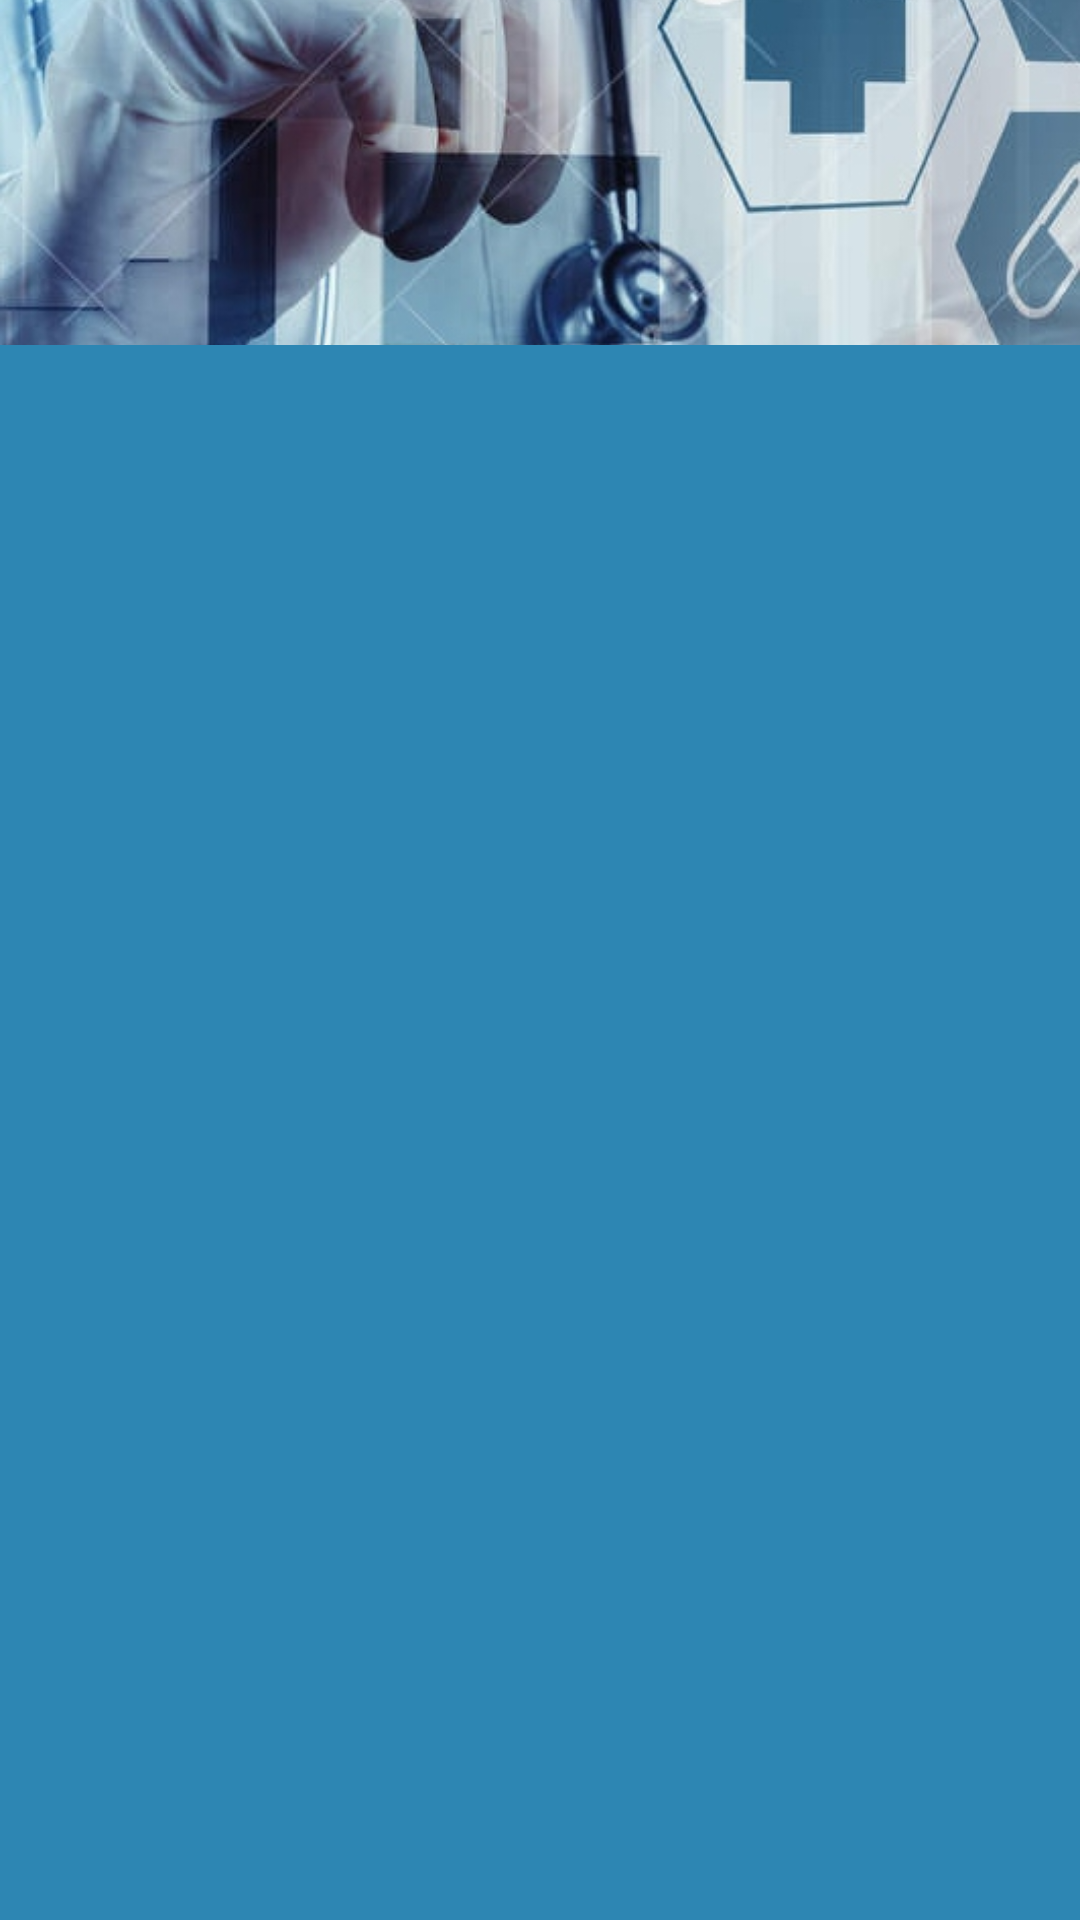

The Android layout XML behind this screen, and the referenced resources:
<!-- AndroidManifest.xml: application theme Theme.Medicine -->
<!-- res/layout/fragment_list_medical_shift_for_user.xml -->
<?xml version="1.0" encoding="utf-8"?>
<layout xmlns:android="http://schemas.android.com/apk/res/android"
    xmlns:tools="http://schemas.android.com/tools">
<LinearLayout
    android:layout_width="match_parent"
    android:layout_height="match_parent"
    android:orientation="vertical"
    tools:context=".ui.ListMedicalShiftForUserFragment"
    android:background="@color/backgroundLayout">
    <ImageView
        android:id="@+id/imageView"
        android:layout_width="wrap_content"
        android:layout_height="115dp"
        android:src="@drawable/logonicimedico"
        android:scaleType="centerCrop"
        />
    <androidx.recyclerview.widget.RecyclerView
        android:id="@+id/recycler_medical_shift_for_user"
        android:layout_width="match_parent"
        android:layout_height="match_parent"
        />




</LinearLayout>
</layout>
<!-- resources referenced by this layout -->
<resources>
  <color name="backgroundLayout">#2D86B3</color>
  <!-- drawable logonicimedico: jpg bitmap (drawable, 172036 bytes) -->
  <style name="Theme.Medicine" parent="Theme.MaterialComponents.DayNight.DarkActionBar">
          
          <item name="colorPrimary">@color/purple_500</item>
          <item name="colorPrimaryVariant">@color/purple_700</item>
          <item name="colorOnPrimary">@color/white</item>
          
          <item name="colorSecondary">@color/teal_200</item>
          <item name="colorSecondaryVariant">@color/teal_700</item>
          <item name="colorOnSecondary">@color/black</item>
          
          <item name="android:statusBarColor">?attr/colorPrimaryVariant</item>
          
      </style>
  <color name="purple_500">#FF6200EE</color>
  <color name="purple_700">#FF3700B3</color>
  <color name="white">#FFFFFFFF</color>
  <color name="teal_200">#FF03DAC5</color>
  <color name="teal_700">#FF018786</color>
  <color name="black">#FF000000</color>
</resources>
